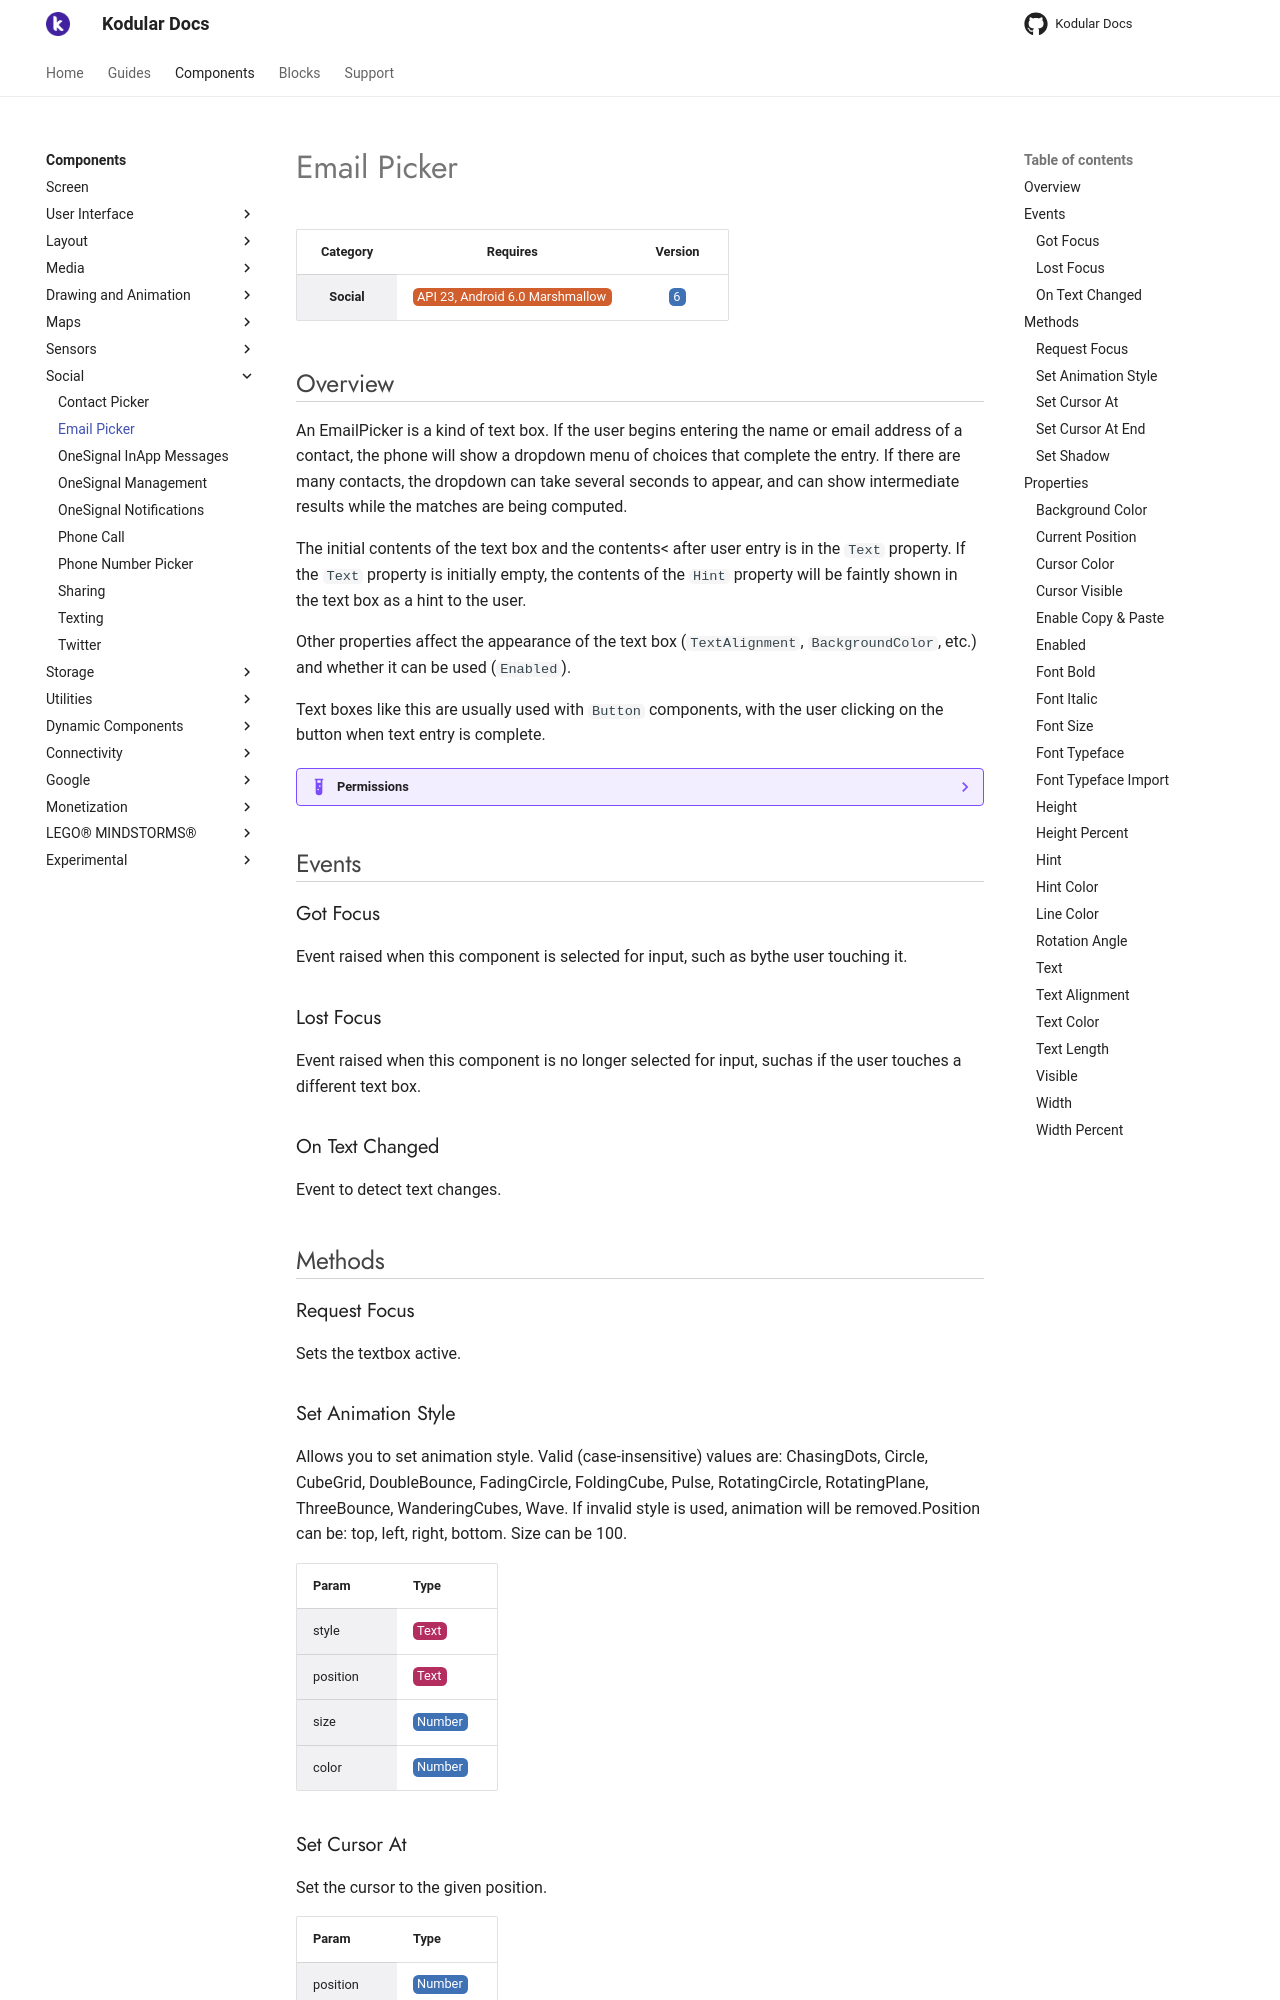

repository: Kodular/Documentation · page: components/social/email-picker/index.html · generator: jekyll

# Email Picker

| Category | Requires | Version |
|:--------:|:-------:|:--------:|
|**Social**|<span class="chip chip-any">API 23, Android 6.0 Marshmallow</span>|<span class="chip chip-number">6</span>|

## Overview

An EmailPicker is a kind of text box. If the user begins entering the name or email address of a contact, the phone will show a dropdown menu of choices that complete the entry. If there are many contacts, the dropdown can take several seconds to appear, and can show intermediate results while the matches are being computed. 

The initial contents of the text box and the contents&lt; after user entry is in the `` Text `` property. If the `` Text `` property is initially empty, the contents of the `` Hint `` property will be faintly shown in the text box as a hint to the user.

Other properties affect the appearance of the text box (`` TextAlignment ``, `` BackgroundColor ``, etc.) and whether it can be used (`` Enabled ``).

Text boxes like this are usually used with `` Button `` components, with the user clicking on the button when text entry is complete.

??? example "Permissions"
    * [android.permission.READ_CONTACTS](https://developer.android.com/reference/android/Manifest.permission.html#READ_CONTACTS)

## Events

### Got Focus

Event raised when this component is selected for input, such as bythe user touching it.

<div class="block" ai2-block="event" not-rendered="true" value="%7B%22componentName%22:%20%22Email%20Picker%22,%20%22name%22:%20%22Got%20Focus%22,%20%22param%22:%20%5B%5D%7D"></div>

### Lost Focus

Event raised when this component is no longer selected for input, suchas if the user touches a different text box.

<div class="block" ai2-block="event" not-rendered="true" value="%7B%22componentName%22:%20%22Email%20Picker%22,%20%22name%22:%20%22Lost%20Focus%22,%20%22param%22:%20%5B%5D%7D"></div>

### On Text Changed

Event to detect text changes.

<div class="block" ai2-block="event" not-rendered="true" value="%7B%22componentName%22:%20%22Email%20Picker%22,%20%22name%22:%20%22On%20Text%20Changed%22,%20%22param%22:%20%5B%5D%7D"></div>

## Methods

### Request Focus

Sets the textbox active.

<div class="block" ai2-block="method" not-rendered="true" value="%7B%22componentName%22:%20%22Email%20Picker%22,%20%22name%22:%20%22Request%20Focus%22,%20%22output%22:%20false,%20%22param%22:%20%5B%5D%7D"></div>

### Set Animation Style

Allows you to set animation style. Valid (case-insensitive) values are: ChasingDots, Circle, CubeGrid, DoubleBounce, FadingCircle, FoldingCube, Pulse, RotatingCircle, RotatingPlane, ThreeBounce, WanderingCubes, Wave. If invalid style is used, animation will be removed.Position can be: top, left, right, bottom. Size can be 100.

<div class="block" ai2-block="method" not-rendered="true" value="%7B%22componentName%22:%20%22Email%20Picker%22,%20%22name%22:%20%22Set%20Animation%20Style%22,%20%22output%22:%20false,%20%22param%22:%20%5B%22style%22,%20%22position%22,%20%22size%22,%20%22color%22%5D%7D"></div>

| Param | Type |
|--------|------|
|style|<span class="chip chip-text">Text</span>|
|position|<span class="chip chip-text">Text</span>|
|size|<span class="chip chip-number">Number</span>|
|color|<span class="chip chip-number">Number</span>|

### Set Cursor At

Set the cursor to the given position.

<div class="block" ai2-block="method" not-rendered="true" value="%7B%22componentName%22:%20%22Email%20Picker%22,%20%22name%22:%20%22Set%20Cursor%20At%22,%20%22output%22:%20false,%20%22param%22:%20%5B%22position%22%5D%7D"></div>

| Param | Type |
|--------|------|
|position|<span class="chip chip-number">Number</span>|

### Set Cursor At End

Set the cursor to the end of the text.

<div class="block" ai2-block="method" not-rendered="true" value="%7B%22componentName%22:%20%22Email%20Picker%22,%20%22name%22:%20%22Set%20Cursor%20At%20End%22,%20%22output%22:%20false,%20%22param%22:%20%5B%5D%7D"></div>

### Set Shadow

Place a blurred shadow of text underneath the text, drawn with the specified x, y, radius, color (e.g. -11, 12, 13, black

<div class="block" ai2-block="method" not-rendered="true" value="%7B%22componentName%22:%20%22Email%20Picker%22,%20%22name%22:%20%22Set%20Shadow%22,%20%22output%22:%20false,%20%22param%22:%20%5B%22x%22,%20%22y%22,%20%22radius%22,%20%22color%22%5D%7D"></div>

| Param | Type |
|--------|------|
|x|<span class="chip chip-number">Number</span>|
|y|<span class="chip chip-number">Number</span>|
|radius|<span class="chip chip-number">Number</span>|
|color|<span class="chip chip-number">Number</span>|

## Properties

### Background Color

<span style="user-select: none; white-space:pre-wrap;"><span class="chip chip-color">Color</span> <span class="chip chip-color">Default: <i>#00000000</i>&nbsp;<span style="width: 15px; height: 15px; margin: auto; display: inline-block; border: 1px solid white; vertical-align: middle; border-radius: 3px; background-color: #000000;"></span></span> :heavy_minus_sign: <span class="chip chip-rw">Read</span> <span class="chip chip-rw">Write</span>  - <span class="chip chip-bd">Designer</span> <span class="chip chip-bd">Blocks</span></span>

The background color of the input box. You can choose a color by name in the Designer or in the Blocks Editor. The default background color is 'default' (shaded 3-D look).

<div class="block" ai2-block="property" not-rendered="true" value="%7B%22componentName%22:%20%22Email%20Picker%22,%20%22name%22:%20%22Background%20Color%22,%20%22getter%22:%20true%7D"></div>
<div class="block" ai2-block="property" not-rendered="true" value="%7B%22componentName%22:%20%22Email%20Picker%22,%20%22name%22:%20%22Background%20Color%22,%20%22getter%22:%20false%7D"></div>

### Current Position

<span style="user-select: none; white-space:pre-wrap;"><span class="chip chip-number">Number</span> :heavy_minus_sign: <span class="chip chip-rw">Read</span>  - <span class="chip chip-bd">Blocks</span></span>

Get the current cursor position.

<div class="block" ai2-block="property" not-rendered="true" value="%7B%22componentName%22:%20%22Email%20Picker%22,%20%22name%22:%20%22Current%20Position%22,%20%22getter%22:%20true%7D"></div>
